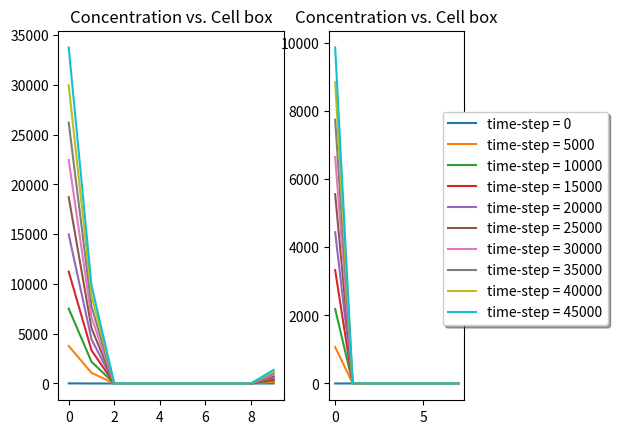
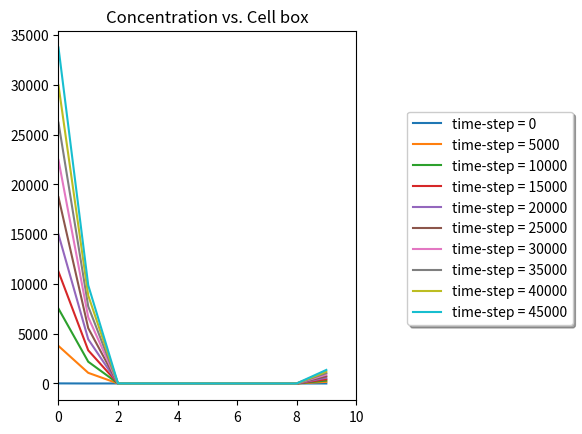
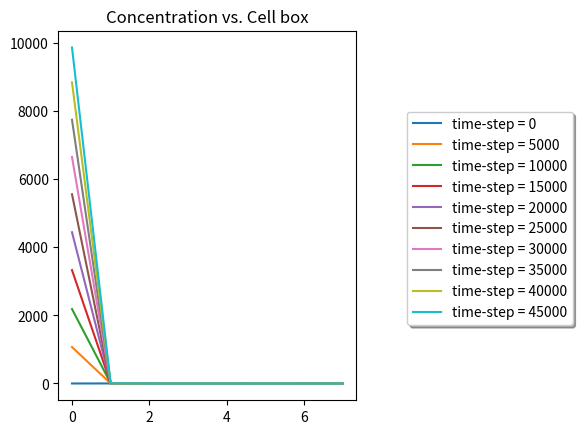

The matplotlib source for these figures, in order:

# Imtiaz Ali, Physics Graduate Student, Univeristy Of California, Merced
# Python 3.6.2 (v3.6.2:5fd33b5)
# 12/10/2016

# 1-D RANDOM WALK
# MORPHOGENESIS

# THIS CODE GETS THE DIFFUSION, SOURCE RATE AND BINDING OF CELLS

# PART 1 DIFFUSION -> APPLY MONTE CARLO TO GET DIFFUSION IN SOLUTION
# PART 2 SOURCE -> APPLY FIXED RATE FOR THE SOURCE
# PART 3 BINDING -> DO IRRIVERSIBLE BINDING - k_off DOESN'T EXIST, CELLS CANT LET GO
# PART 4 DIFFUSION AND BINDING

# ASSUMPTIONS:
## PARTICLES/MOLECULES ARE THE SAME SO SAME DIFFUSION CONSTANTS
## ALL CELLS ARE THE SAME SO SAME k_on


# FIRST BOX -> ONLY LET PARTICLE MOVE RIGHT TO SECOND BOX => SOURCE
# SECOND BOX -> NOT ALLOWED TO MOVE PARTICLE TO FIRST BOX, IF LEFT OCCURS, DONT MOVE IT

# LAST BOX -> ONLY LET PARTICLE STAY IN LAST BOX => SINK
# SECOND TO LAST BOX -> NOT ALLOWED TO RECIEVE PARTICLE FROM LAST BOX

##############################################################################
##############################################################################

# FUTURE WORK

# 1. LOOK AT CELLS THAT ARE NOT THE SAME -> DIFFERENT K_ON
# 2. ALLOW CELLS TO RELEASE PARTICLES
# 3. ALLOW MORE THAN 1 PARTICLE TO MOVE INSTEAD OF JUST ONE
# 4. LOOK AT OARTICLES THAT ARE NOT THE SAME -> DIFFERENT DIFFUSION CONSTANT
# 5. APPLY DIFFERENT SOURCE RATES -> RELATING TO BOUNDAY CONDITIONS
# 6. LOOK AT FLUCTUATIONS IN CONCENTRATION -> MAYBE MORE THAT JUST HEAD PLAYS A ROLE HERE
# 7. SEE HOW STEADY-STATE FLUCTUATES WITH SYSTEM PERTURBATIONS

##############################################################################
##############################################################################



#!/use/bin/python

from random import choice as ch # ALIASING MODULES
import numpy as np
import matplotlib.pyplot as plt


npart = 50000       # TIME-STEPS => t = 0 TO npart-1 => TOTAL STEP = npart
side = 10           # NUMBER OF BOXES, SHOULD BE AN ODD NUMBER
nparticles_total  = 100000  # TOTAL NUMBER OF PARTICLES IN SYSTEM
nparticles = 10         # NUMBER OF PARTICLES TO START OFF WITH
nparticles_left = nparticles_total - nparticles  # NUMBER OF PARTICLES LEFT TO ADD TO SOURCE
steps = [-1,1]          # X STEP LENGTHS
grid = np.zeros((npart+1,side))
grid[0][0] = nparticles  # START ALL PARTICLES IN FIRST BOX
t_step_in = 4     # TIME-STEP WE ADD CERTAIN NUMBER OF PARTICLES TO SOURCE
rate_in = 4        # RATE WE ADD PARTICLES TO SOURCE BOX


for t in range(npart): # START AT INITIAL TIME

    # ADD PARTICLES TO SOURCE EVERY CERTAIN NUMBER OF TIME-STEPS
    # THIS IS NOT CORRECT, NEED PROPER CONDITIONAL FROM BOUNDAY CONDITION PDE
    if t != 0 and t%t_step_in == 0:
        grid[t][0] = grid[t][0] + rate_in
        nparticles_left = nparticles_left - rate_in

##    print(grid[t][0:side])
    grid_p = grid[t][0:side]
    
    # LOOP OVER EACH BOX
    for x in range(side):

        # FIRST CHECK TO SEE IF BOX IS NOT EMPTY -> NOT EMPTY IMPLIES WE CAN MOVE PARTICLE
        if grid_p[x] != 0: # NOT EMPTY

            # BINDING PHASE, k_on -> MONTE CARLO STEP
            k_on = round(np.random.rand(1)[0],4)  # 1 NUMBER ARRAY -> [0] IS POINTER TO FIRST ARRAY ELEMENT

            if k_on >= 0.00 and k_on < 0.50:  # CELL DOESN'T LET ALL PARTICLES IN IT TO MOVE AT ALL
                grid_p[x] += 0
            else:
                # RNG TO MOVE LEFT OR RIGHT -> MONTE CARLO STEP
                r_move = round(np.random.rand(1)[0],4)  # 1 NUMBER ARRAY -> [0] IS POINTER TO FIRST ARRAY ELEMENT
    ##            print(r_move)

###################################################################################

                if r_move >= 0.00 and r_move < 0.50:  # MOVE RIGHT

                    if x == 0: # -> PARTIALLY CORRECT
                        if grid_p[x] > 0:
                            grid_p[x] += steps[0] # LOSE 1 PARTICLE
                            grid_p[x+1] += steps[1]  # GAIN 1 PARTICLE

                    if x > 0 and x < side-1: # ISSUE MAYBE
                        grid_p[x] += steps[0] # LOSE 1 PARTICLE
                        grid_p[x+1] += steps[1] # GAIN 1 PARTICLE
                            
                    if x == side-1: # LAST BOX IS A SINK - NOTHING LEAVES IT -> CORRECT
                        grid_p[x] += 0


###################################################################################
                        
                if r_move >= 0.50 and r_move < 1: # MOVE LEFT
                    # NOTE, IT DOESN'T ACCOUNT FOR THINGS ALREADY COMING IN AT TIME STEP BEFORE

                    if x == 0: # FIRST BOX CAN ONLY MOVE RIGHT -> CORRECT
                        grid_p[x] += 0
                            
                    if x == 1: # SECOND BOX CAN ONLY MOVE RIGHT -> PARTIALLY CORRECT
                        grid_p[x] += 0
         
                    if x > 1 and x < side-1: # ISSUE MAYBE
                        grid_p[x] += steps[0]  # LOSE 1 PARTICLE
                        grid_p[x-1] += steps[1] # GAIN 1 PARTICLE  
                     
                    if x == side-1: # LAST BOX IS A SINK -> NOTHING LEAVES IT -> CORRECT
                        grid_p[x] += 0


    grid[t+1][0:side] = grid_p[0:side]
                    
###################################################################################


# PLOT COUNT IN EACH BOX FOR SEPERATE TIME-STEPS

# PLOT ALL CELL BOXES AND WITHOUT SOURCE AND SINK -> SUBPLOT

##figure(num=None, figsize=(8, 6), dpi=80, facecolor='w', edgecolor='k')
fig, (ax1,ax2)=plt.subplots(1,2)
for i in range(npart//5000):
    ax1.plot(grid[i*5000][0:side], label ='time-step = %d' %(i*5000))
    ax2.plot(grid[i*5000][1:side-1], label ='time-step = %d' %(i*5000))

ax1.set_title('Concentration vs. Cell box')
ax2.set_title("Concentration vs. Cell box")
chartBox = ax2.get_position()
ax2.set_position([chartBox.x0, chartBox.y0, chartBox.width*0.6, chartBox.height])
ax2.legend(loc='upper center', bbox_to_anchor=(1.45, 0.8), shadow=True, ncol=1)
plt.show()



# PLOT ALL CELL BOXES

fig = plt.figure()
ax = plt.subplot(111)
for i in range(npart//5000):
    ax.plot(grid[i*5000][0:side], label ='time-step = %d' %(i*5000))

plt.title('Concentration vs. Cell box')
plt.xlim(0,side)
chartBox = ax.get_position()
ax.set_position([chartBox.x0, chartBox.y0, chartBox.width*0.6, chartBox.height])
ax.legend(loc='upper center', bbox_to_anchor=(1.45, 0.8), shadow=True, ncol=1)
plt.show()


# PLOT ALL CELL BOXES EXCEPT SOURCE AND SINK

fig = plt.figure()
ax = plt.subplot(111)
for i in range(npart//5000):
    ax.plot(grid[i*5000][1:side-1], label ='time-step = %d' %(i*5000))

plt.title('Concentration vs. Cell box')
##plt.xlim(1,side-1)
chartBox = ax.get_position()
ax.set_position([chartBox.x0, chartBox.y0, chartBox.width*0.6, chartBox.height])
ax.legend(loc='upper center', bbox_to_anchor=(1.45, 0.8), shadow=True, ncol=1)
plt.show()












